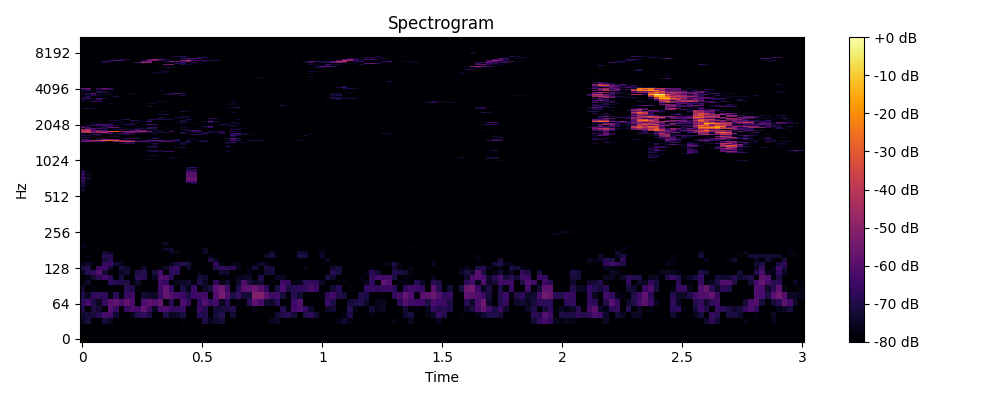

Source data for this figure (header and first rows):
0, 1, 2, 3, 4, 5, 6, 7, 8, 9, 10, 11, 12, 13, 14, 15, 16, 17, 18, 19, 20, 21, 22, 23
-80.0, -80.0, -80.0, -80.0, -80.0, -80.0, -80.0, -80.0, -80.0, -80.0, -80.0, -80.0, -80.0, -80.0, -80.0, -80.0, -80.0, -80.0, -80.0, -80.0, -80.0, -80.0, -80.0, -80.0
-80.0, -80.0, -80.0, -80.0, -80.0, -80.0, -80.0, -80.0, -80.0, -80.0, -80.0, -80.0, -80.0, -80.0, -80.0, -80.0, -80.0, -80.0, -80.0, -80.0, -80.0, -80.0, -80.0, -80.0
-80.0, -80.0, -80.0, -80.0, -80.0, -80.0, -80.0, -80.0, -80.0, -80.0, -80.0, -80.0, -80.0, -80.0, -80.0, -80.0, -80.0, -80.0, -80.0, -80.0, -80.0, -80.0, -80.0, -80.0
-75.64, -72.12, -80.0, -80.0, -72.02, -75.25, -80.0, -80.0, -80.0, -80.0, -80.0, -80.0, -80.0, -80.0, -80.0, -80.0, -80.0, -80, -77.63, -80.0, -80.0, -79.99, -70.77, -75.74
-72.74, -72.44, -71.94, -69.13, -63.39, -63.42, -73.27, -80.0, -80.0, -75.95, -69.52, -66.84, -71.47, -78.81, -80.0, -70.51, -75.26, -74.64, -71.16, -80.0, -80.0, -68.03, -69.99, -80.0
-71.09, -80.0, -71.08, -72.88, -80.0, -59.41, -65.75, -80.0, -66.55, -62.14, -64.03, -57.6, -65.34, -74.82, -62.17, -62.05, -66.62, -66.7, -65.51, -80.0, -78.42, -65.02, -69.14, -80.0
-67.92, -63.43, -70.47, -75.14, -66.2, -59.54, -58.49, -62.05, -57.91, -62.71, -80.0, -61.8, -58.54, -60.46, -57.38, -78.22, -68.27, -80.0, -62.37, -66.39, -80.0, -67.87, -60.7, -66.64
-69.94, -74.77, -67.2, -66.7, -67.21, -78.39, -67.82, -77.24, -66.4, -64.05, -80.0, -72.51, -73.81, -74.84, -65.33, -57.64, -61.24, -63.51, -65.24, -70.89, -65.31, -64.51, -63.88, -80.0
-73.71, -80.0, -77.96, -80.0, -80.0, -77.89, -80.0, -80.0, -69.2, -70.25, -78.08, -80.0, -80.0, -80.0, -64.39, -57.65, -66.21, -80.0, -70.38, -76.22, -65.33, -80.0, -74.56, -71.49
-78.14, -73.9, -80.0, -80.0, -79.56, -67.15, -68.71, -70.23, -70.42, -80.0, -74.05, -80.0, -80.0, -80.0, -63.53, -66.2, -80.0, -75.84, -75.29, -72.46, -78.29, -69.57, -74.55, -80.0
-80.0, -76.97, -72.49, -68.74, -64.81, -68.01, -79.49, -71.5, -80.0, -78.56, -67.51, -69.62, -80.0, -75.09, -61.51, -62.03, -68.45, -80.0, -78.71, -80.0, -80.0, -72.34, -73.01, -80.0
-76.51, -69.2, -66.62, -60.48, -72.42, -80.0, -80.0, -74.42, -72.72, -78.99, -70.1, -69.35, -80.0, -71.5, -63.67, -80.0, -67.66, -68.82, -80.0, -80.0, -79.39, -76.26, -80.0, -80.0
-70.78, -69.49, -80.0, -65.05, -63.94, -73.07, -80.0, -70.42, -73.43, -80.0, -80.0, -73.82, -80.0, -80.0, -77.81, -74.4, -67.67, -65.43, -79.22, -74.52, -80.0, -80.0, -80.0, -80.0
-77.05, -73.91, -77.39, -80.0, -66.55, -65.44, -72.61, -75.4, -80.0, -80.0, -80.0, -80.0, -80.0, -80.0, -80.0, -80.0, -76.13, -71.77, -68.3, -71.37, -80.0, -80.0, -80.0, -80.0
-80.0, -80.0, -80.0, -80.0, -72.19, -68.73, -80.0, -78.51, -80.0, -80.0, -80.0, -80.0, -80.0, -80.0, -80.0, -80.0, -80.0, -80.0, -80.0, -77.57, -80.0, -80.0, -79.7, -70.44
-80.0, -77.42, -79.45, -80.0, -68.98, -69.33, -80.0, -80.0, -80.0, -80.0, -80.0, -80.0, -80.0, -80.0, -80.0, -80.0, -80.0, -80.0, -80.0, -80.0, -80.0, -80.0, -80.0, -76.87
-80.0, -80.0, -79.85, -80.0, -73.37, -75.8, -80.0, -80.0, -80.0, -80.0, -80.0, -80.0, -80.0, -80.0, -78.33, -80.0, -75.02, -76.42, -80.0, -80.0, -80.0, -80.0, -74.67, -80.0
-79.27, -80.0, -80.0, -79.01, -80.0, -80.0, -80.0, -80.0, -80.0, -80.0, -80.0, -80.0, -80.0, -80.0, -77.87, -73.66, -73.37, -80.0, -80.0, -80.0, -80.0, -80.0, -74.92, -80.0
-76.12, -78.73, -80.0, -80.0, -80.0, -80.0, -80.0, -80.0, -80.0, -80.0, -80.0, -80.0, -80.0, -80.0, -80.0, -78.98, -80.0, -80.0, -80.0, -80.0, -80.0, -80.0, -80.0, -80.0
-78.11, -80.0, -80.0, -80.0, -80.0, -80.0, -80.0, -80.0, -80.0, -80.0, -80.0, -80.0, -80.0, -80.0, -78.62, -74.43, -79.89, -80.0, -80.0, -80.0, -80.0, -80.0, -80.0, -80.0
-80.0, -80.0, -80.0, -80.0, -80.0, -80.0, -80.0, -80.0, -80.0, -80.0, -80.0, -80.0, -80.0, -80.0, -80.0, -80.0, -80.0, -80.0, -80.0, -80.0, -80.0, -80.0, -80.0, -80.0
-80.0, -80.0, -80.0, -80.0, -80.0, -80.0, -80.0, -80.0, -80.0, -80.0, -80.0, -80.0, -80.0, -80.0, -80.0, -80.0, -80.0, -80.0, -80.0, -80.0, -80.0, -80.0, -80.0, -80.0
-80.0, -80.0, -80.0, -80.0, -80.0, -80.0, -80.0, -80.0, -80.0, -80.0, -80.0, -80.0, -80.0, -80.0, -80.0, -80.0, -80.0, -80.0, -80.0, -80.0, -80.0, -80.0, -80.0, -80.0
-80.0, -80.0, -80.0, -80.0, -80.0, -80.0, -80.0, -80.0, -80.0, -80.0, -80.0, -80.0, -80.0, -80.0, -80.0, -80.0, -80.0, -80.0, -80.0, -80.0, -80.0, -80.0, -80.0, -80.0
-80.0, -80.0, -80.0, -80.0, -80.0, -80.0, -80.0, -80.0, -80.0, -80.0, -80.0, -80.0, -80.0, -80.0, -80.0, -80.0, -80.0, -78.24, -80.0, -80.0, -80.0, -80.0, -80.0, -80.0
-80.0, -80.0, -80.0, -80.0, -80.0, -80.0, -80.0, -80.0, -80.0, -80.0, -80.0, -80.0, -80.0, -80.0, -80.0, -80.0, -79.35, -80.0, -80.0, -80.0, -80.0, -80.0, -80.0, -80.0
-80.0, -80.0, -80.0, -80.0, -80.0, -80.0, -80.0, -80.0, -80.0, -80.0, -80.0, -80.0, -80.0, -80.0, -80.0, -80.0, -80.0, -80.0, -80.0, -80.0, -80.0, -80.0, -80.0, -80.0
-80.0, -80.0, -80.0, -80.0, -80.0, -80.0, -80.0, -80.0, -80.0, -80.0, -80.0, -80.0, -80.0, -80.0, -80.0, -80.0, -80.0, -80.0, -80.0, -80.0, -80.0, -80.0, -80.0, -80.0
-80.0, -80.0, -80.0, -80.0, -80.0, -80.0, -80.0, -80.0, -80.0, -80.0, -80.0, -80.0, -80.0, -80.0, -80.0, -80.0, -80.0, -80.0, -80.0, -80.0, -80.0, -80.0, -80.0, -80.0
-80.0, -80.0, -80.0, -80.0, -80.0, -80.0, -80.0, -80.0, -80.0, -80.0, -80.0, -80.0, -80.0, -80.0, -80.0, -80.0, -80.0, -80.0, -80.0, -80.0, -80.0, -80.0, -80.0, -80.0
-80.0, -80.0, -80.0, -80.0, -80.0, -80.0, -80.0, -80.0, -80.0, -80.0, -80.0, -80.0, -80.0, -80.0, -80.0, -80.0, -80.0, -80.0, -80.0, -79.84, -80.0, -80.0, -80.0, -80.0
-80.0, -80.0, -80.0, -80.0, -80.0, -80.0, -80.0, -80.0, -80.0, -80.0, -80.0, -80.0, -80.0, -80.0, -80.0, -80.0, -80.0, -80.0, -80.0, -79.28, -80.0, -80.0, -80.0, -80.0
-80.0, -80.0, -80.0, -80.0, -80.0, -80.0, -80.0, -80.0, -80.0, -80.0, -80.0, -80.0, -80.0, -80.0, -80.0, -80.0, -80.0, -80.0, -80.0, -80.0, -80.0, -80.0, -80.0, -80.0
-80.0, -80.0, -80.0, -80.0, -80.0, -80.0, -80.0, -80.0, -80.0, -80.0, -80.0, -80.0, -80.0, -80.0, -80.0, -80.0, -80.0, -80.0, -80.0, -80.0, -80.0, -80.0, -80.0, -80.0
-80.0, -80.0, -80.0, -80.0, -80.0, -80.0, -80.0, -80.0, -80.0, -80.0, -80.0, -80.0, -80.0, -80.0, -80.0, -80.0, -80.0, -80.0, -80.0, -80.0, -80.0, -80.0, -80.0, -80.0
-80.0, -80.0, -80.0, -80.0, -80.0, -80.0, -80.0, -80.0, -80.0, -80.0, -80.0, -80.0, -80.0, -80.0, -80.0, -80.0, -80.0, -80.0, -80.0, -80.0, -80.0, -80.0, -80.0, -80.0
-80.0, -80.0, -80.0, -80.0, -80.0, -80.0, -80.0, -80.0, -80.0, -80.0, -80.0, -80.0, -80.0, -80.0, -80.0, -80.0, -80.0, -80.0, -80.0, -80.0, -80.0, -80.0, -80.0, -80.0
-80.0, -80.0, -80.0, -80.0, -80.0, -80.0, -80.0, -80.0, -80.0, -80.0, -80.0, -80.0, -80.0, -80.0, -80.0, -80.0, -80.0, -80.0, -80.0, -80.0, -80.0, -80.0, -80.0, -80.0
-80.0, -80.0, -80.0, -80.0, -80.0, -80.0, -80.0, -80.0, -80.0, -80.0, -80.0, -80.0, -80.0, -80.0, -80.0, -80.0, -80.0, -80.0, -80.0, -80.0, -80.0, -80.0, -80.0, -80.0
-80.0, -80.0, -80.0, -80.0, -80.0, -80.0, -80.0, -80.0, -80.0, -80.0, -80.0, -80.0, -80.0, -80.0, -80.0, -80.0, -80.0, -80.0, -80.0, -80.0, -80.0, -80.0, -80.0, -80.0
-80.0, -80.0, -80.0, -80.0, -80.0, -80.0, -80.0, -80.0, -80.0, -80.0, -80.0, -80.0, -80.0, -80.0, -80.0, -80.0, -80.0, -80.0, -80.0, -80.0, -80.0, -80.0, -80.0, -80.0
-80.0, -80.0, -80.0, -80.0, -80.0, -80.0, -80.0, -80.0, -80.0, -80.0, -80.0, -80.0, -80.0, -80.0, -80.0, -80.0, -80.0, -80.0, -80.0, -80.0, -80.0, -80.0, -80.0, -80.0
-80.0, -80.0, -80.0, -80.0, -80.0, -80.0, -80.0, -80.0, -80.0, -80.0, -80.0, -80.0, -80.0, -80.0, -80.0, -80.0, -80.0, -80.0, -80.0, -80.0, -80.0, -80.0, -80.0, -80.0
-80.0, -80.0, -80.0, -80.0, -80.0, -80.0, -80.0, -80.0, -80.0, -80.0, -80.0, -80.0, -80.0, -80.0, -80.0, -80.0, -80.0, -80.0, -80.0, -80.0, -80.0, -80.0, -80.0, -80.0
-80.0, -80.0, -80.0, -80.0, -80.0, -80.0, -80.0, -80.0, -80.0, -80.0, -80.0, -80.0, -80.0, -80.0, -80.0, -80.0, -80.0, -80.0, -80.0, -80.0, -80.0, -80.0, -80.0, -80.0
-79.83, -80.0, -80.0, -80.0, -80.0, -80.0, -80.0, -80.0, -80.0, -80.0, -80.0, -80.0, -80.0, -80.0, -80.0, -80.0, -80.0, -80.0, -80.0, -80.0, -80.0, -80.0, -80.0, -80.0
-80.0, -80.0, -80.0, -80.0, -80.0, -80.0, -80.0, -80.0, -80.0, -80.0, -80.0, -80.0, -80.0, -80.0, -80.0, -80.0, -80.0, -80.0, -80.0, -80.0, -80.0, -80.0, -80.0, -80.0
-80.0, -80.0, -80.0, -80.0, -80.0, -80.0, -80.0, -80.0, -80.0, -80.0, -80.0, -80.0, -80.0, -80.0, -80.0, -80.0, -80.0, -80.0, -80.0, -80.0, -80.0, -80.0, -80.0, -80.0
-80.0, -80.0, -80.0, -80.0, -80.0, -80.0, -80.0, -80.0, -80.0, -80.0, -80.0, -80.0, -80.0, -80.0, -80.0, -80.0, -80.0, -80.0, -80.0, -80.0, -80.0, -80.0, -80.0, -80.0
-80.0, -80.0, -80.0, -80.0, -80.0, -80.0, -80.0, -80.0, -80.0, -80.0, -80.0, -80.0, -80.0, -80.0, -80.0, -80.0, -80.0, -80.0, -80.0, -80.0, -80.0, -80.0, -80.0, -80.0
-79.52, -80.0, -80.0, -80.0, -80.0, -80.0, -80.0, -80.0, -80.0, -80.0, -80.0, -80.0, -80.0, -80.0, -80.0, -80.0, -80.0, -80.0, -80.0, -80.0, -80.0, -80.0, -80.0, -80.0
-77.48, -80.0, -80.0, -80.0, -80.0, -80.0, -80.0, -80.0, -80.0, -80.0, -80.0, -80.0, -80.0, -80.0, -80.0, -80.0, -80.0, -80.0, -80.0, -80.0, -80.0, -80.0, -80.0, -80.0
-75.08, -80.0, -80.0, -80.0, -80.0, -80.0, -80.0, -80.0, -80.0, -80.0, -80.0, -80.0, -80.0, -80.0, -80.0, -80.0, -80.0, -80.0, -80.0, -80.0, -80.0, -80.0, -80.0, -80.0
-73.07, -80.0, -80.0, -80.0, -80.0, -80.0, -80.0, -80.0, -80.0, -80.0, -80.0, -80.0, -80.0, -80.0, -80.0, -80.0, -80.0, -80.0, -80.0, -80.0, -80.0, -80.0, -78.69, -80.0
-72.91, -79.06, -80.0, -80.0, -80.0, -80.0, -80.0, -80.0, -80.0, -80.0, -80.0, -80.0, -80.0, -80.0, -80.0, -80.0, -80.0, -80.0, -80.0, -80.0, -80.0, -80.0, -80.0, -79.51
-76.18, -80.0, -80.0, -80.0, -80.0, -80.0, -80.0, -80.0, -80.0, -80.0, -80.0, -80.0, -80.0, -80.0, -80.0, -80.0, -80.0, -80.0, -80.0, -80.0, -80.0, -80.0, -80.0, -80.0
-76.49, -80.0, -80.0, -80.0, -80.0, -80.0, -80.0, -80.0, -80.0, -80.0, -80.0, -80.0, -80.0, -80.0, -80.0, -80.0, -80.0, -80.0, -80.0, -80.0, -80.0, -80.0, -80.0, -80.0
-72.69, -76.5, -80.0, -80.0, -80.0, -80.0, -80.0, -80.0, -80.0, -80.0, -80.0, -80.0, -80.0, -80.0, -80.0, -80.0, -80.0, -80.0, -80.0, -80.0, -80.0, -80.0, -80.0, -80.0
-72.47, -80.0, -80.0, -80.0, -80.0, -80.0, -80.0, -80.0, -80.0, -80.0, -80.0, -80.0, -80.0, -80.0, -80.0, -80.0, -80.0, -80.0, -80.0, -80.0, -80.0, -80.0, -80.0, -80.0
-72.25, -80.0, -80.0, -80.0, -80.0, -80.0, -80.0, -80.0, -80.0, -80.0, -80.0, -80.0, -80.0, -80.0, -80.0, -80.0, -80.0, -80.0, -80.0, -80.0, -80.0, -80.0, -80.0, -80.0
... 965 more rows
